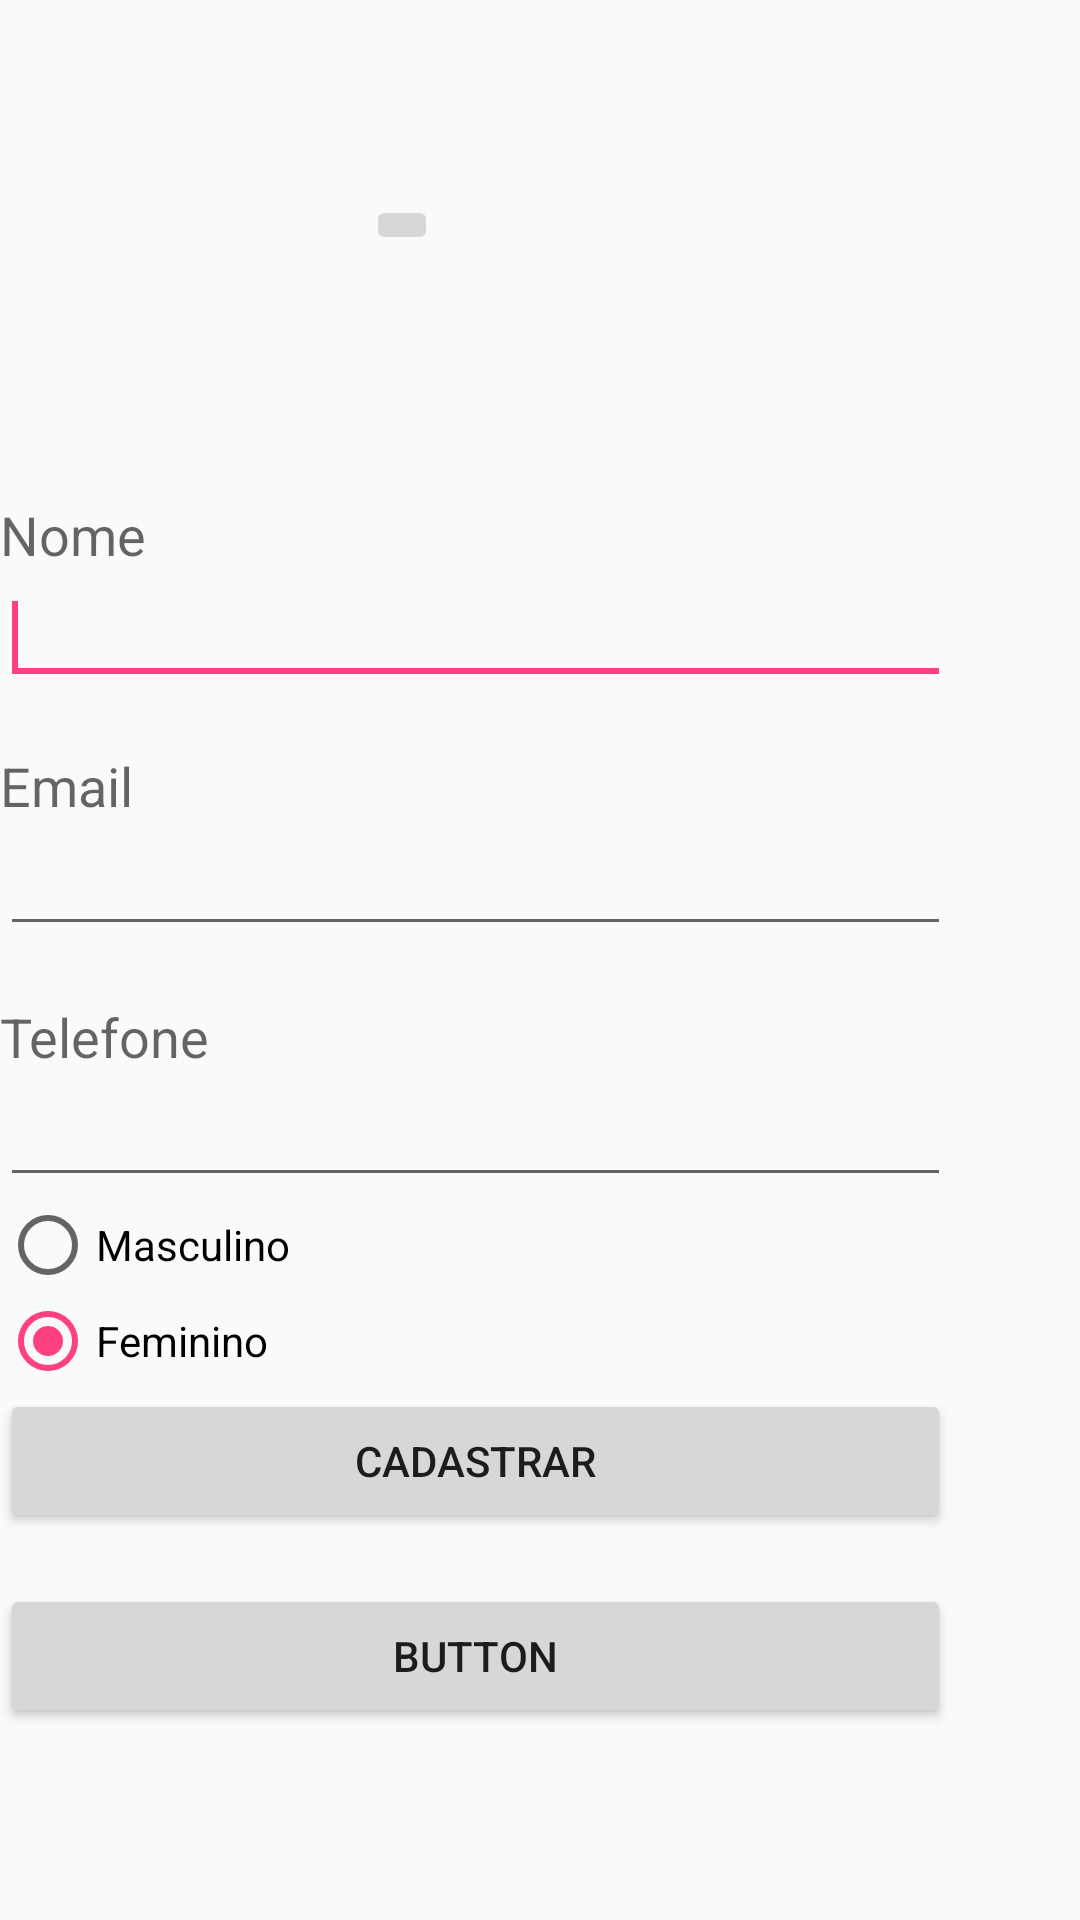

Here is an Android app screen rendered from its layout file. Give the layout XML and the strings, colors and styles it references.
<!-- AndroidManifest.xml: application theme AppTheme -->
<!-- res/layout/alterar_activity.xml -->
<?xml version="1.0" encoding="utf-8"?>
<RelativeLayout xmlns:android="http://schemas.android.com/apk/res/android"
    android:id="@+id/RelativeLayout1Alterar" android:layout_width="match_parent"
    android:layout_height="match_parent" android:orientation="vertical">

    <ScrollView android:id="@+id/scrollView1" android:layout_width="wrap_content"
        android:layout_height="wrap_content">

        <LinearLayout android:id="@+id/LinearLayoutCadastro" android:layout_width="317dp"
            android:layout_height="438dp" android:orientation="vertical">

            <GridLayout android:layout_width="match_parent" android:layout_height="wrap_content"
                android:layout_weight="0.90" android:columnCount="2">

                <ImageView android:id="@+id/ivAlterarFoto" android:layout_width="122dp"
                    android:layout_height="150dp" android:layout_weight="0.90"
                    android:contentDescription="@string/Cadastrar"
                    android:src="@drawable/ic_launcher" />

                <ImageButton android:id="@+id/btn02AlterarClicaFoto"
                    android:layout_width="wrap_content" android:layout_height="wrap_content"
                    android:layout_column="1" android:layout_gravity="left|bottom"
                    android:layout_row="0" android:layout_weight="0.90"
                    android:background="@drawable/ic_launcher"
                    android:contentDescription="@string/buscaFoto"
                    android:onClick="btnCapturarFotoClick" android:src="@drawable/ic_menu_add" />

                <ImageButton android:id="@+id/btn01AlterarBuscaFoto"
                    android:layout_width="wrap_content" android:layout_height="wrap_content"
                    android:layout_column="1" android:layout_gravity="left|center_vertical"
                    android:layout_row="0" android:layout_weight="0.90"
                    android:contentDescription="@string/buscaFoto"
                    android:onClick="btnInserirFotoClick" android:src="@drawable/ic_menu_add" />

            </GridLayout>

            <TextView android:id="@+id/tvAlterarNome" android:layout_width="wrap_content"
                android:layout_height="wrap_content" android:layout_marginTop="16dp"
                android:text="@string/Nome"
                android:textAppearance="?android:attr/textAppearanceMedium" />

            <EditText android:id="@+id/edt01AlterarNome" android:layout_width="fill_parent"
                android:layout_height="wrap_content" android:layout_below="@+id/tvNome"
                android:ems="10" android:hint="@string/txtCadastroNome" android:inputType="text"
                android:text="@string/txtCadastroNome">

                <requestFocus android:layout_width="wrap_content" />

            </EditText>

            <TextView android:id="@+id/tvAlterarEmail" android:layout_width="wrap_content"
                android:layout_height="wrap_content" android:layout_below="@+id/edt01CadastroNome"
                android:layout_marginTop="18dp" android:text="@string/Email"
                android:textAppearance="?android:attr/textAppearanceMedium" />

            <EditText android:id="@+id/edt02AlterarEmail" android:layout_width="fill_parent"
                android:layout_height="wrap_content" android:ems="10"
                android:hint="@string/txtCadastroEmail" android:inputType="textEmailAddress"
                android:text="@string/txtCadastroEmail" />

            <TextView android:id="@+id/tvAlterarTelefone" android:layout_width="wrap_content"
                android:layout_height="wrap_content" android:layout_below="@+id/edt02CadastroEmail"
                android:layout_marginTop="18dp" android:hint="@string/Telefone"
                android:text="@string/Telefone"
                android:textAppearance="?android:attr/textAppearanceMedium" />

            <EditText android:id="@+id/edt03AlterarTelefone" android:layout_width="fill_parent"
                android:layout_height="wrap_content" android:layout_below="@+id/tvTelefone"
                android:ems="10" android:hint="@string/txtCadastroTelefone"
                android:inputType="text|phone" android:text="@string/txtCadastroTelefone" />

            <RadioGroup android:id="@+id/rdg01AlteraSexo" android:layout_width="wrap_content"
                android:layout_height="wrap_content"
                android:layout_below="@+id/edt03CadastroTelefone">

                <RadioButton android:id="@+id/rdb01AlterarMasculino"
                    android:layout_width="wrap_content" android:layout_height="wrap_content"
                    android:text="@string/Masculino" />

                <RadioButton android:id="@+id/rdb02AlterarFeminino"
                    android:layout_width="wrap_content" android:layout_height="wrap_content"
                    android:checked="true" android:text="@string/Feminino" />
            </RadioGroup>

            <Button android:id="@+id/btn01AlterarAlterar" android:layout_width="match_parent"
                android:layout_height="wrap_content" android:layout_marginBottom="17dp"
                android:layout_weight="1.73" android:hint="@string/Cadastrar"
                android:onClick="bnt01AlterarAlterarClick" android:text="@string/Cadastrar" />

            <Button android:id="@+id/btn02AlterarApagar" android:layout_width="match_parent"
                android:layout_height="wrap_content" android:layout_weight="1.73"
                android:onClick="bnt02AlterarApagarClick" android:text="Button" />

        </LinearLayout>

    </ScrollView>

</RelativeLayout>
<!-- resources referenced by this layout -->
<resources>
  <string name="Cadastrar">Cadastrar</string>
  <string name="Email">Email</string>
  <string name="Feminino">Feminino</string>
  <string name="Masculino">Masculino</string>
  <string name="Nome">Nome</string>
  <string name="Telefone">Telefone</string>
  <string name="buscaFoto">Buscar Foto Galeria</string>
  <string name="txtCadastroEmail" />
  <string name="txtCadastroNome" />
  <string name="txtCadastroTelefone" />
  <style name="AppTheme" parent="Theme.AppCompat.Light">
          
          <item name="colorPrimary">@color/colorPrimary</item>
          <item name="colorPrimaryDark">@color/colorPrimaryDark</item>
          <item name="colorAccent">@color/colorAccent</item>
      </style>
  <color name="colorPrimary">#3f51b5</color>
  <color name="colorPrimaryDark">#303F9F</color>
  <color name="colorAccent">#FF4081</color>
</resources>
